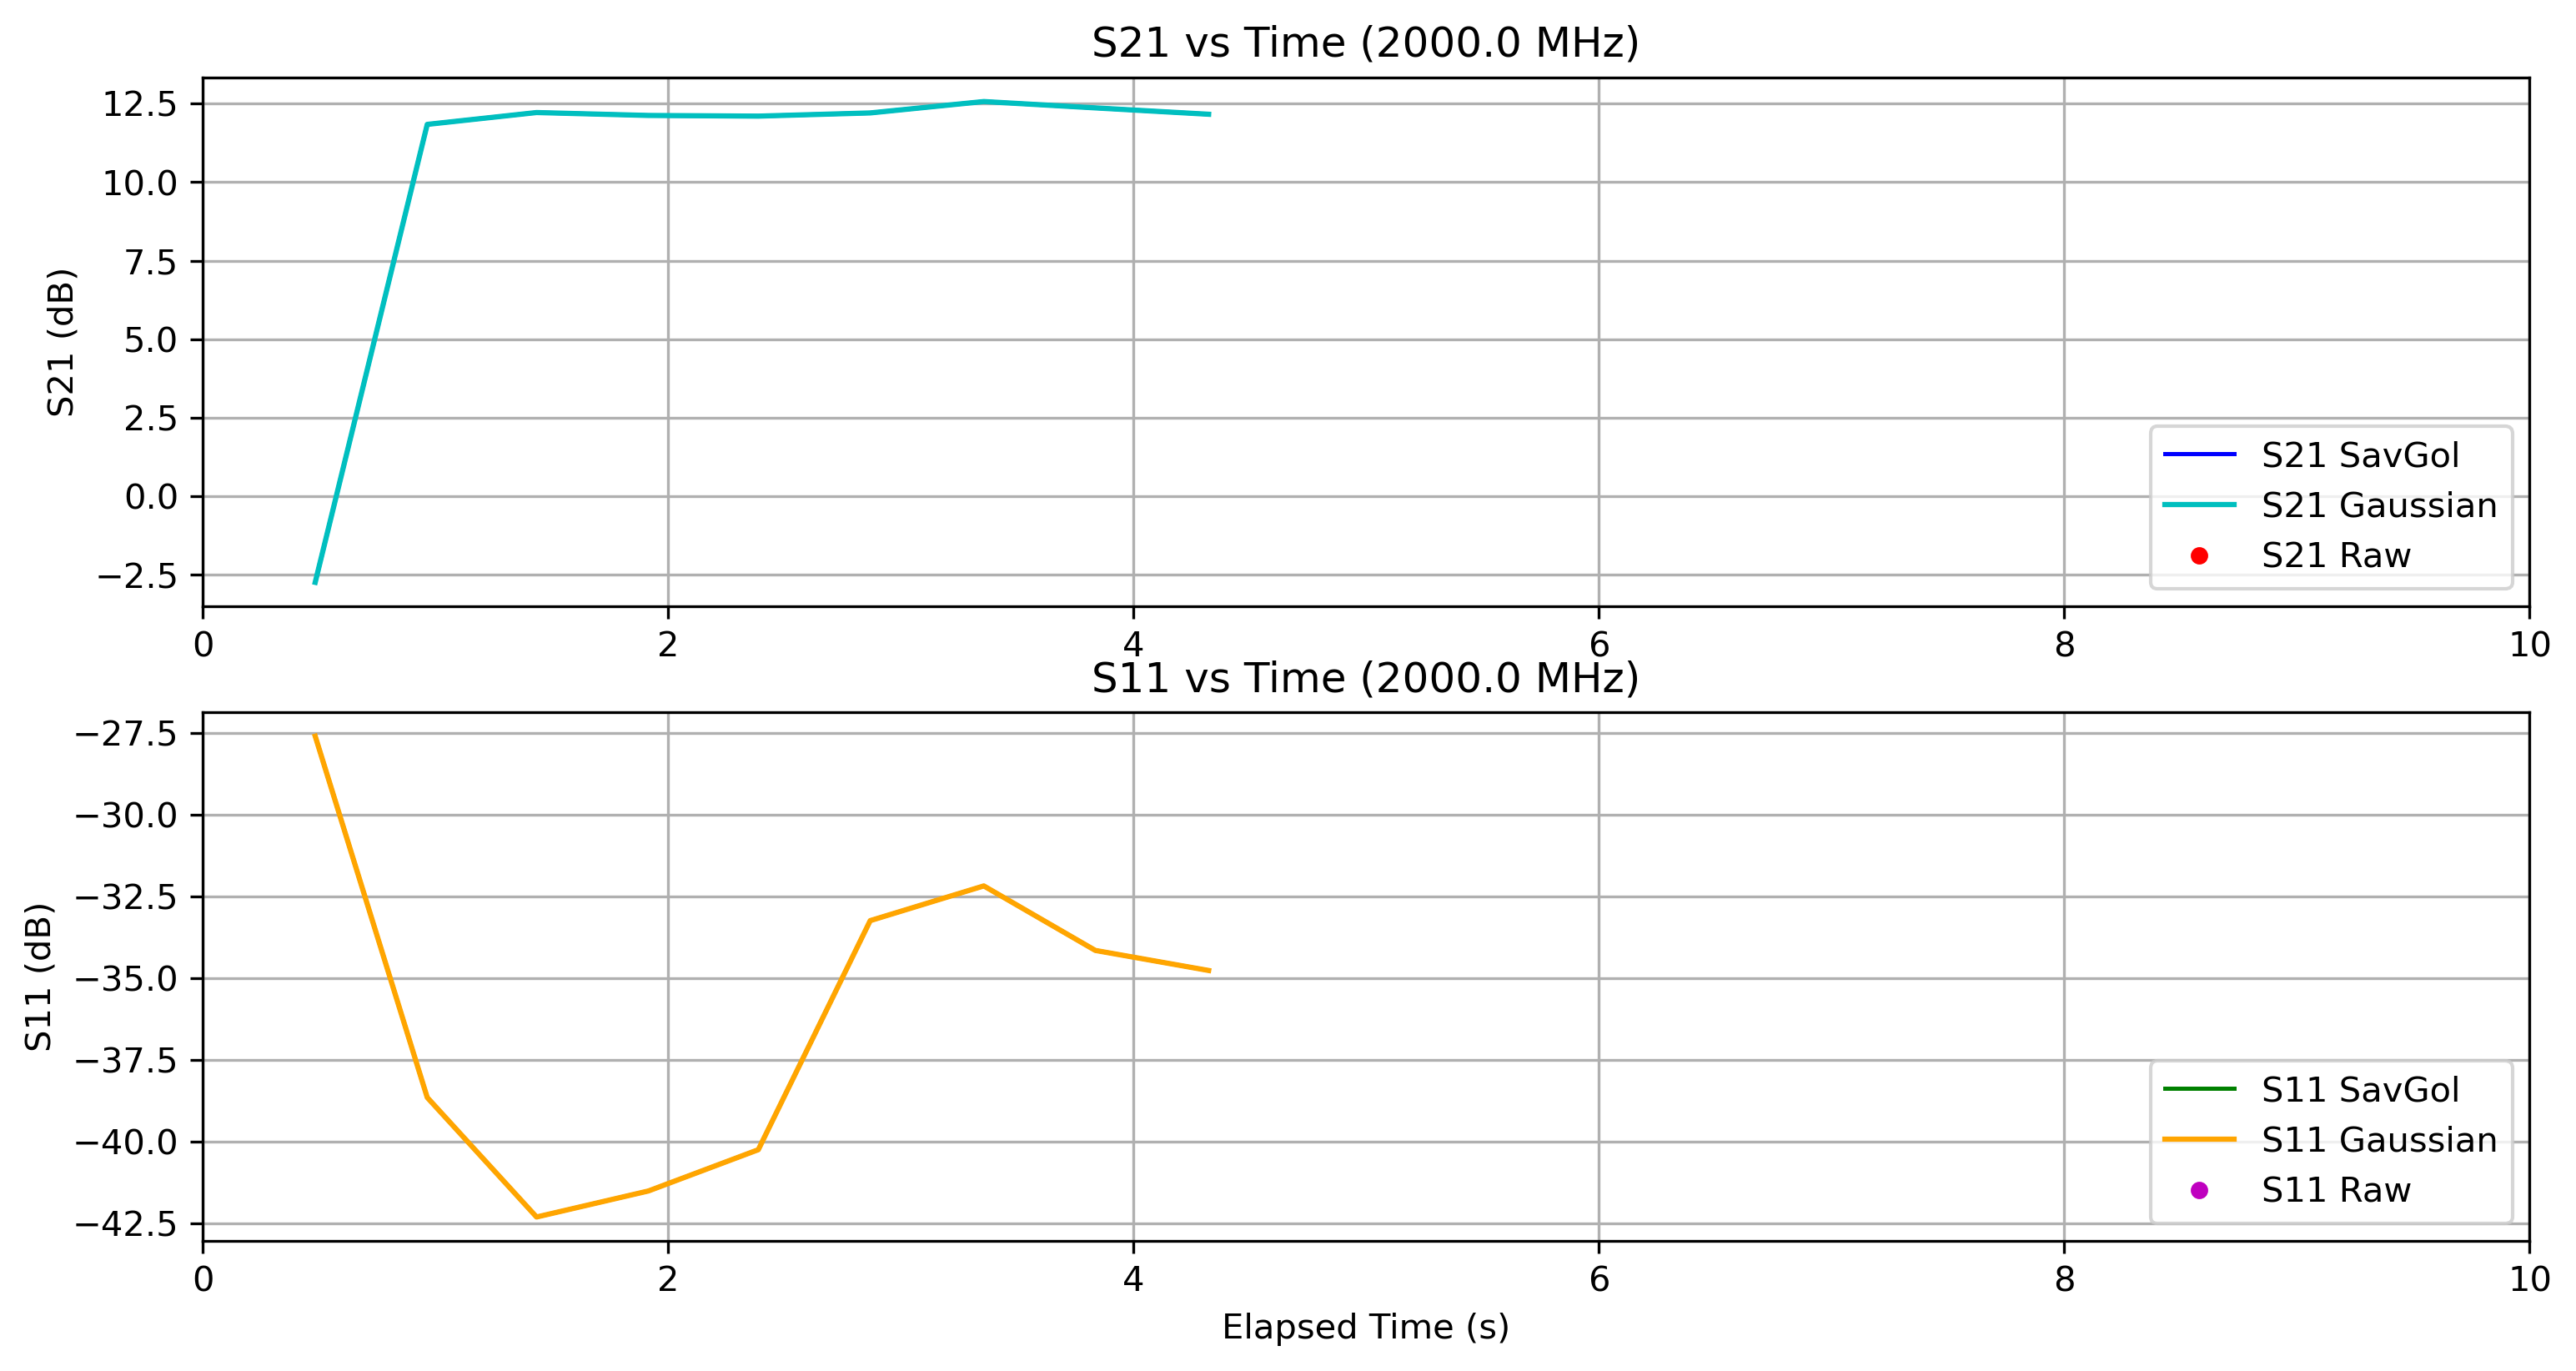

The table this chart was drawn from, first rows:
Elapsed Time (s), Frequency (Hz), S11 (dB), S21 (dB), OBJ, Height (m)
0.4822, 2000000000, -27.59, -2.734, NO, 1.3
0.9637, 2000000000, -38.64, 11.84, NO, 1.3
1.434, 2000000000, -42.3, 12.22, NO, 1.3
1.914, 2000000000, -41.5, 12.12, NO, 1.3
2.387, 2000000000, -40.24, 12.1, NO, 1.3
2.868, 2000000000, -33.23, 12.2, NO, 1.3
3.356, 2000000000, -32.17, 12.57, NO, 1.3
3.835, 2000000000, -34.14, 12.36, NO, 1.3
4.322, 2000000000, -34.76, 12.16, NO, 1.3
